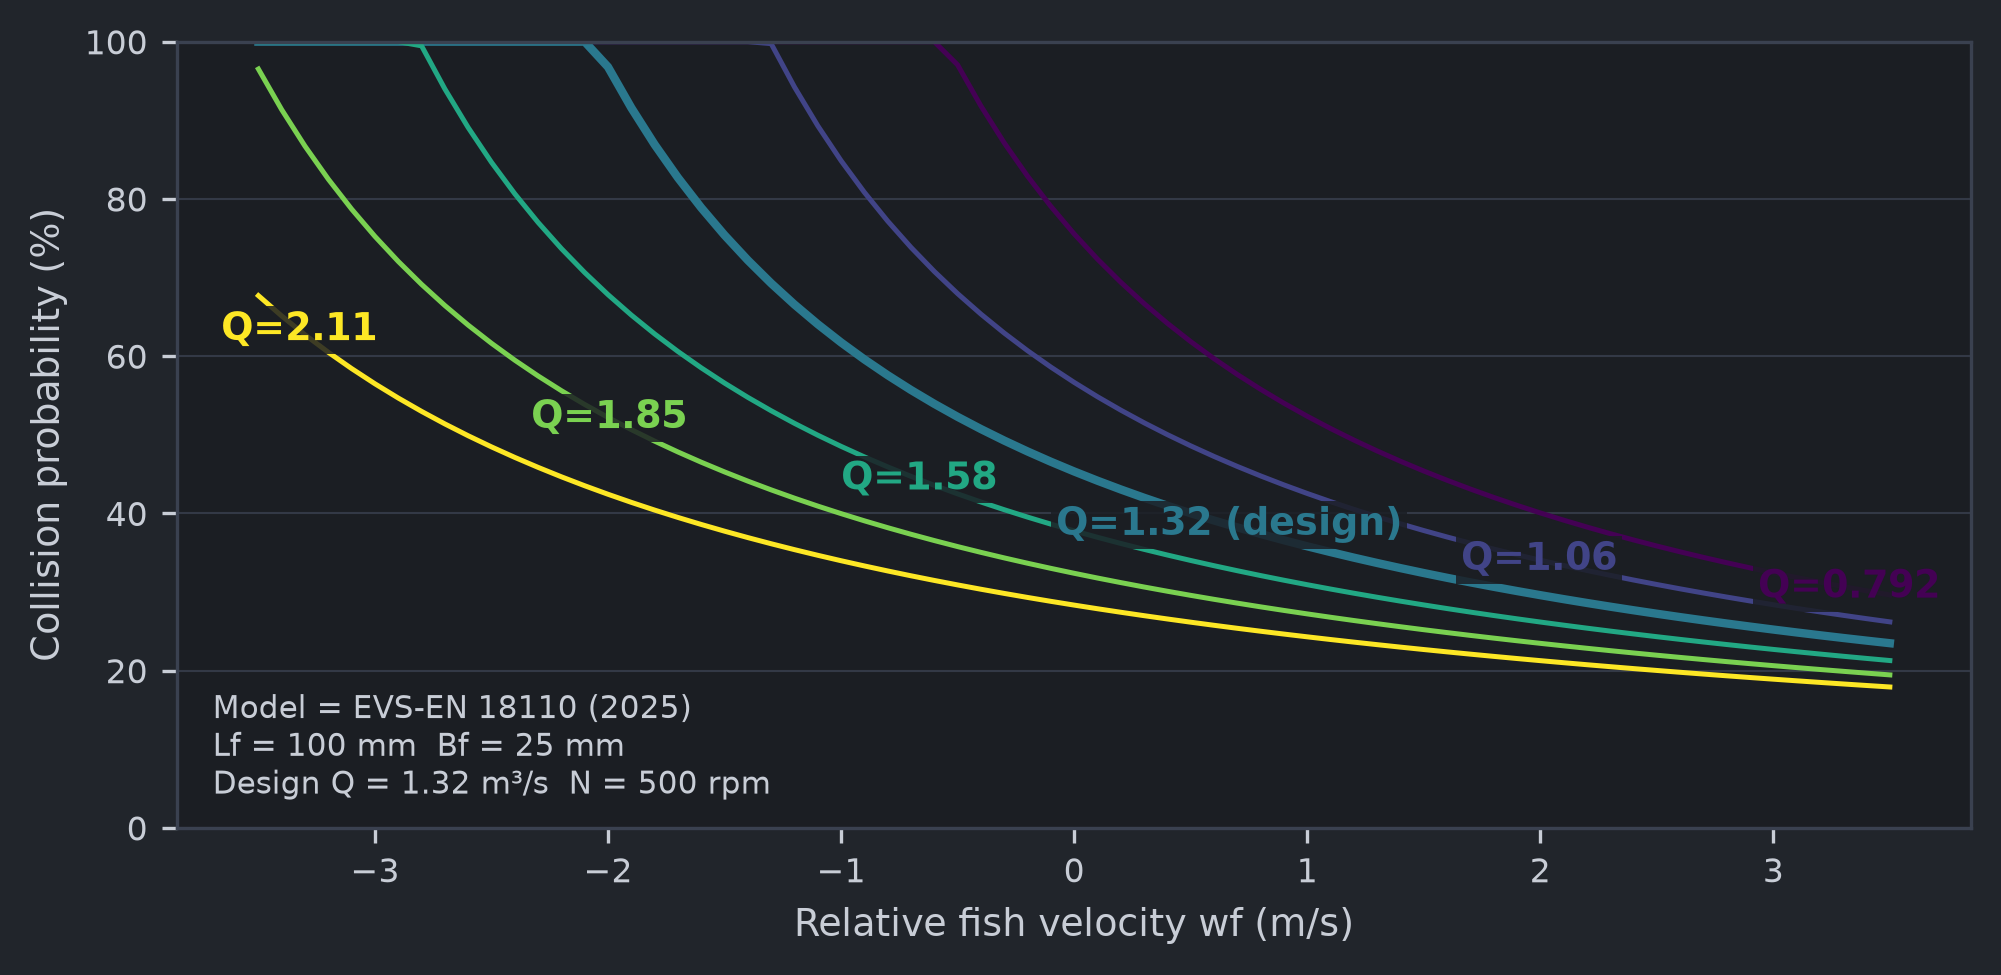

Values plotted in this chart, from the file beside it:
wf_m_per_s, flow, pco_percent
-3.5, Q=0.792, 100
-3.4, Q=0.792, 100
-3.3, Q=0.792, 100
-3.2, Q=0.792, 100
-3.1, Q=0.792, 100
-3, Q=0.792, 100
-2.9, Q=0.792, 100
-2.8, Q=0.792, 100
-2.7, Q=0.792, 100
-2.6, Q=0.792, 100
-2.5, Q=0.792, 100
-2.4, Q=0.792, 100
-2.3, Q=0.792, 100
-2.2, Q=0.792, 100
-2.1, Q=0.792, 100
-2, Q=0.792, 100
-1.9, Q=0.792, 100
-1.8, Q=0.792, 100
-1.7, Q=0.792, 100
-1.6, Q=0.792, 100
-1.5, Q=0.792, 100
-1.4, Q=0.792, 100
-1.3, Q=0.792, 100
-1.2, Q=0.792, 100
-1.1, Q=0.792, 100
-1, Q=0.792, 100
-0.9, Q=0.792, 100
-0.8, Q=0.792, 100
-0.7, Q=0.792, 100
-0.6, Q=0.792, 100
-0.5, Q=0.792, 97.05
-0.4, Q=0.792, 91.83
-0.3, Q=0.792, 87.13
-0.2, Q=0.792, 82.9
-0.1, Q=0.792, 79.06
0, Q=0.792, 75.55
0.1, Q=0.792, 72.35
0.2, Q=0.792, 69.4
0.3, Q=0.792, 66.69
0.4, Q=0.792, 64.18
0.5, Q=0.792, 61.85
0.6, Q=0.792, 59.69
0.7, Q=0.792, 57.67
0.8, Q=0.792, 55.78
0.9, Q=0.792, 54.02
1, Q=0.792, 52.36
1.1, Q=0.792, 50.8
1.2, Q=0.792, 49.33
1.3, Q=0.792, 47.94
1.4, Q=0.792, 46.63
1.5, Q=0.792, 45.39
1.6, Q=0.792, 44.21
1.7, Q=0.792, 43.1
1.8, Q=0.792, 42.03
1.9, Q=0.792, 41.02
2, Q=0.792, 40.06
2.1, Q=0.792, 39.14
2.2, Q=0.792, 38.26
2.3, Q=0.792, 37.42
2.4, Q=0.792, 36.62
... 366 more rows
